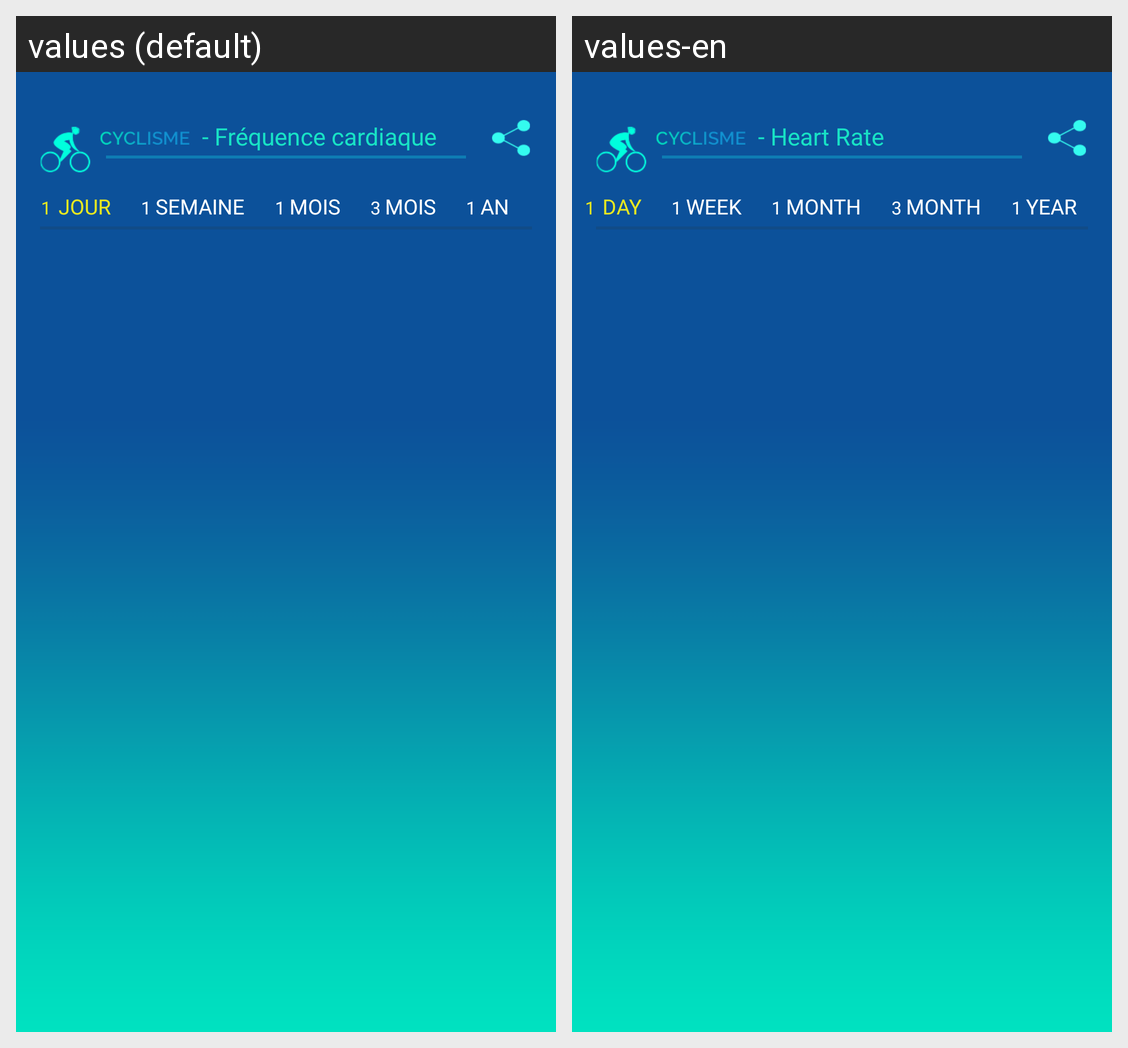

Strings drawn on this Android screen and how each of the app's shown locales translates them:
Android screen res/layout/activity_detaile_historique.xml rendered under 2 locales, left to right: values (default), values-en. Device: Nexus 5 (rendered at 1080×1920; each locale shown at half size, 540×960, under a caption strip naming it); theme AppTheme.
Strings drawn on this screen, with the default value and each locale's value (text and hints the layout hard-codes, and strings that could not be matched under every locale, appear in the picture but are not listed):

frequence_cardiaque
  values: - Fréquence cardiaque
  values-en: - Heart Rate

jour
  values: jour
  values-en: day

semaine
  values: semaine
  values-en: week

mois
  values: mois
  values-en: month

an
  values: an
  values-en: year
